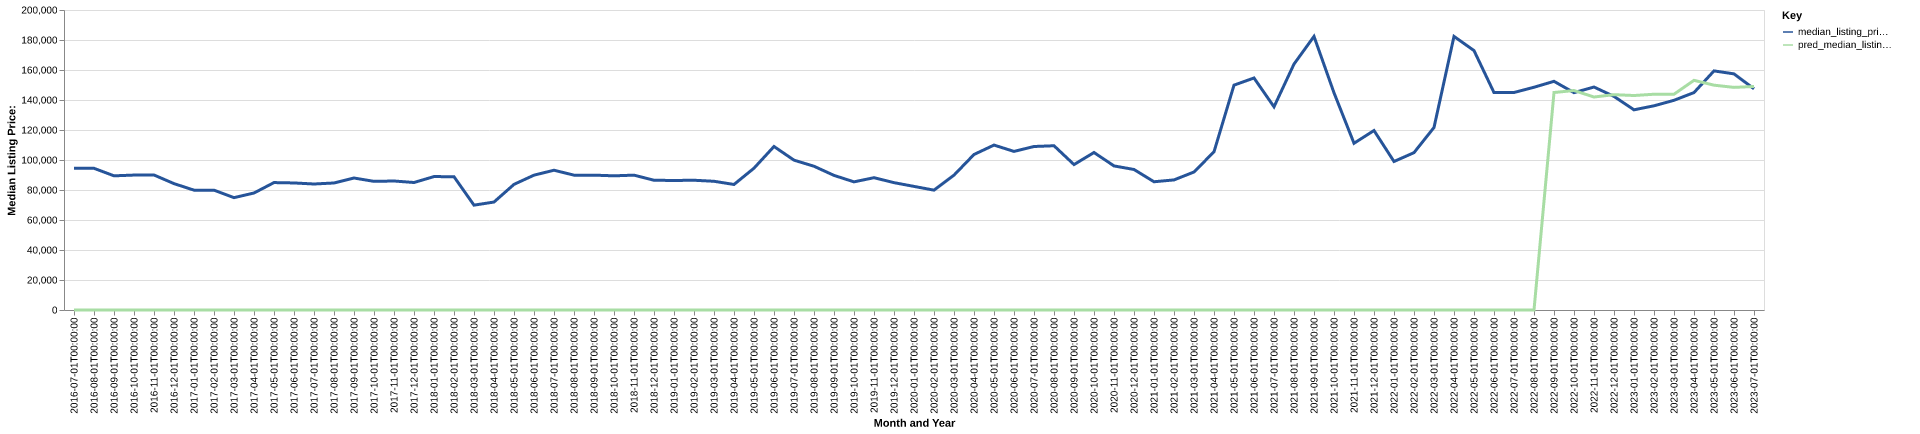

The file beside this chart, header and first rows:
date, time_idx, median_listing_price, thirty_year_interest_rate_five, month, county_name, active_listing_count, median_days_on_market, pred_median_listing_price, month_year
2016-07-01, 0, 94500, 3.72, 7, allegany, ny, 302.0, 86.0, 0, Jul-2016
2016-08-01, 1, 94463, 3.73, 8, allegany, ny, 306.0, 83.0, 0, Aug-2016
2016-09-01, 2, 89450, 3.66, 9, allegany, ny, 302.0, 84.0, 0, Sep-2016
2016-10-01, 3, 89950, 3.64, 10, allegany, ny, 272.0, 96.0, 0, Oct-2016
2016-11-01, 4, 90000, 3.66, 11, allegany, ny, 237.0, 108.0, 0, Nov-2016
2016-12-01, 5, 84250, 3.48, 12, allegany, ny, 225.0, 114.0, 0, Dec-2016
2017-01-01, 6, 79900, 3.45, 1, allegany, ny, 209.0, 116.0, 0, Jan-2017
2017-02-01, 7, 79900, 3.5, 2, allegany, ny, 202.0, 109.0, 0, Feb-2017
2017-03-01, 8, 74900, 3.52, 3, allegany, ny, 215.0, 97.0, 0, Mar-2017
2017-04-01, 9, 78000, 4.03, 4, allegany, ny, 234.0, 62.0, 0, Apr-2017
2017-05-01, 10, 84950, 4.32, 5, allegany, ny, 224.0, 67.0, 0, May-2017
2017-06-01, 11, 84700, 4.2, 6, allegany, ny, 236.0, 67.0, 0, Jun-2017
2017-07-01, 12, 84000, 4.19, 7, allegany, ny, 237.0, 72.0, 0, Jul-2017
2017-08-01, 13, 84675, 4.3, 8, allegany, ny, 240.0, 79.0, 0, Aug-2017
2017-09-01, 14, 88000, 4.1, 9, allegany, ny, 233.0, 82.0, 0, Sep-2017
2017-10-01, 15, 85750, 4.05, 10, allegany, ny, 235.0, 85.0, 0, Oct-2017
2017-11-01, 16, 86000, 3.94, 11, allegany, ny, 212.0, 97.0, 0, Nov-2017
2017-12-01, 17, 85000, 4.03, 12, allegany, ny, 202.0, 108.0, 0, Dec-2017
2018-01-01, 18, 88950, 3.93, 1, allegany, ny, 178.0, 125.0, 0, Jan-2018
2018-02-01, 19, 88850, 3.83, 2, allegany, ny, 174.0, 126.0, 0, Feb-2018
2018-03-01, 20, 69900, 3.94, 3, allegany, ny, 220.0, 69.0, 0, Mar-2018
2018-04-01, 21, 71975, 3.95, 4, allegany, ny, 210.0, 56.0, 0, Apr-2018
2018-05-01, 22, 83750, 3.99, 5, allegany, ny, 205.0, 59.0, 0, May-2018
2018-06-01, 23, 89900, 4.15, 6, allegany, ny, 228.0, 56.0, 0, Jun-2018
2018-07-01, 24, 93175, 4.4, 7, allegany, ny, 233.0, 62.0, 0, Jul-2018
2018-08-01, 25, 89900, 4.46, 8, allegany, ny, 249.0, 70.0, 0, Aug-2018
2018-09-01, 26, 89900, 4.58, 9, allegany, ny, 245.0, 81.0, 0, Sep-2018
2018-10-01, 27, 89450, 4.66, 10, allegany, ny, 238.0, 92.0, 0, Oct-2018
2018-11-01, 28, 89900, 4.62, 11, allegany, ny, 223.0, 102.0, 0, Nov-2018
2018-12-01, 29, 86500, 4.54, 12, allegany, ny, 203.0, 113.0, 0, Dec-2018
2019-01-01, 30, 86350, 4.6, 1, allegany, ny, 196.0, 106.0, 0, Jan-2019
2019-02-01, 31, 86500, 4.72, 2, allegany, ny, 190.0, 102.0, 0, Feb-2019
2019-03-01, 32, 85814, 4.9, 3, allegany, ny, 202.0, 80.0, 0, Mar-2019
2019-04-01, 33, 83689, 4.94, 4, allegany, ny, 219.0, 55.0, 0, Apr-2019
2019-05-01, 34, 94550, 4.75, 5, allegany, ny, 191.0, 73.0, 0, May-2019
2019-06-01, 35, 109000, 4.51, 6, allegany, ny, 188.0, 76.0, 0, Jun-2019
2019-07-01, 36, 99900, 4.41, 7, allegany, ny, 195.0, 71.0, 0, Jul-2019
2019-08-01, 37, 95836, 4.41, 8, allegany, ny, 196.0, 77.0, 0, Aug-2019
2019-09-01, 38, 89741, 4.2, 9, allegany, ny, 191.0, 84.0, 0, Sep-2019
2019-10-01, 39, 85430, 4.14, 10, allegany, ny, 188.0, 89.0, 0, Oct-2019
2019-11-01, 40, 88200, 3.84, 11, allegany, ny, 169.0, 98.0, 0, Nov-2019
2019-12-01, 41, 84900, 3.81, 12, allegany, ny, 160.0, 101.0, 0, Dec-2019
2020-01-01, 42, 82400, 3.75, 1, allegany, ny, 147.0, 118.0, 0, Jan-2020
2020-02-01, 43, 79900, 3.73, 2, allegany, ny, 143.0, 118.0, 0, Feb-2020
2020-03-01, 44, 89900, 3.78, 3, allegany, ny, 128.0, 114.0, 0, Mar-2020
2020-04-01, 45, 103675, 3.75, 4, allegany, ny, 118.0, 83.0, 0, Apr-2020
2020-05-01, 46, 109950, 3.74, 5, allegany, ny, 111.0, 84.0, 0, May-2020
2020-06-01, 47, 105724, 3.72, 6, allegany, ny, 110.0, 57.0, 0, Jun-2020
2020-07-01, 48, 109000, 3.49, 7, allegany, ny, 119.0, 53.0, 0, Jul-2020
2020-08-01, 49, 109500, 3.65, 8, allegany, ny, 101.0, 61.0, 0, Aug-2020
2020-09-01, 50, 96950, 3.33, 9, allegany, ny, 94.0, 66.0, 0, Sep-2020
2020-10-01, 51, 105000, 3.28, 10, allegany, ny, 85.0, 63.0, 0, Oct-2020
2020-11-01, 52, 96050, 3.21, 11, allegany, ny, 89.0, 65.0, 0, Nov-2020
2020-12-01, 53, 93675, 3.07, 12, allegany, ny, 79.0, 72.0, 0, Dec-2020
2021-01-01, 54, 85500, 2.99, 1, allegany, ny, 65.0, 95.0, 0, Jan-2021
2021-02-01, 55, 86725, 2.93, 2, allegany, ny, 61.0, 99.0, 0, Feb-2021
2021-03-01, 56, 92000, 2.88, 3, allegany, ny, 56.0, 67.0, 0, Mar-2021
2021-04-01, 57, 105475, 2.84, 4, allegany, ny, 62.0, 46.0, 0, Apr-2021
2021-05-01, 58, 149900, 2.71, 5, allegany, ny, 52.0, 35.0, 0, May-2021
2021-06-01, 59, 154675, 2.79, 6, allegany, ny, 70.0, 42.0, 0, Jun-2021
... 25 more rows
